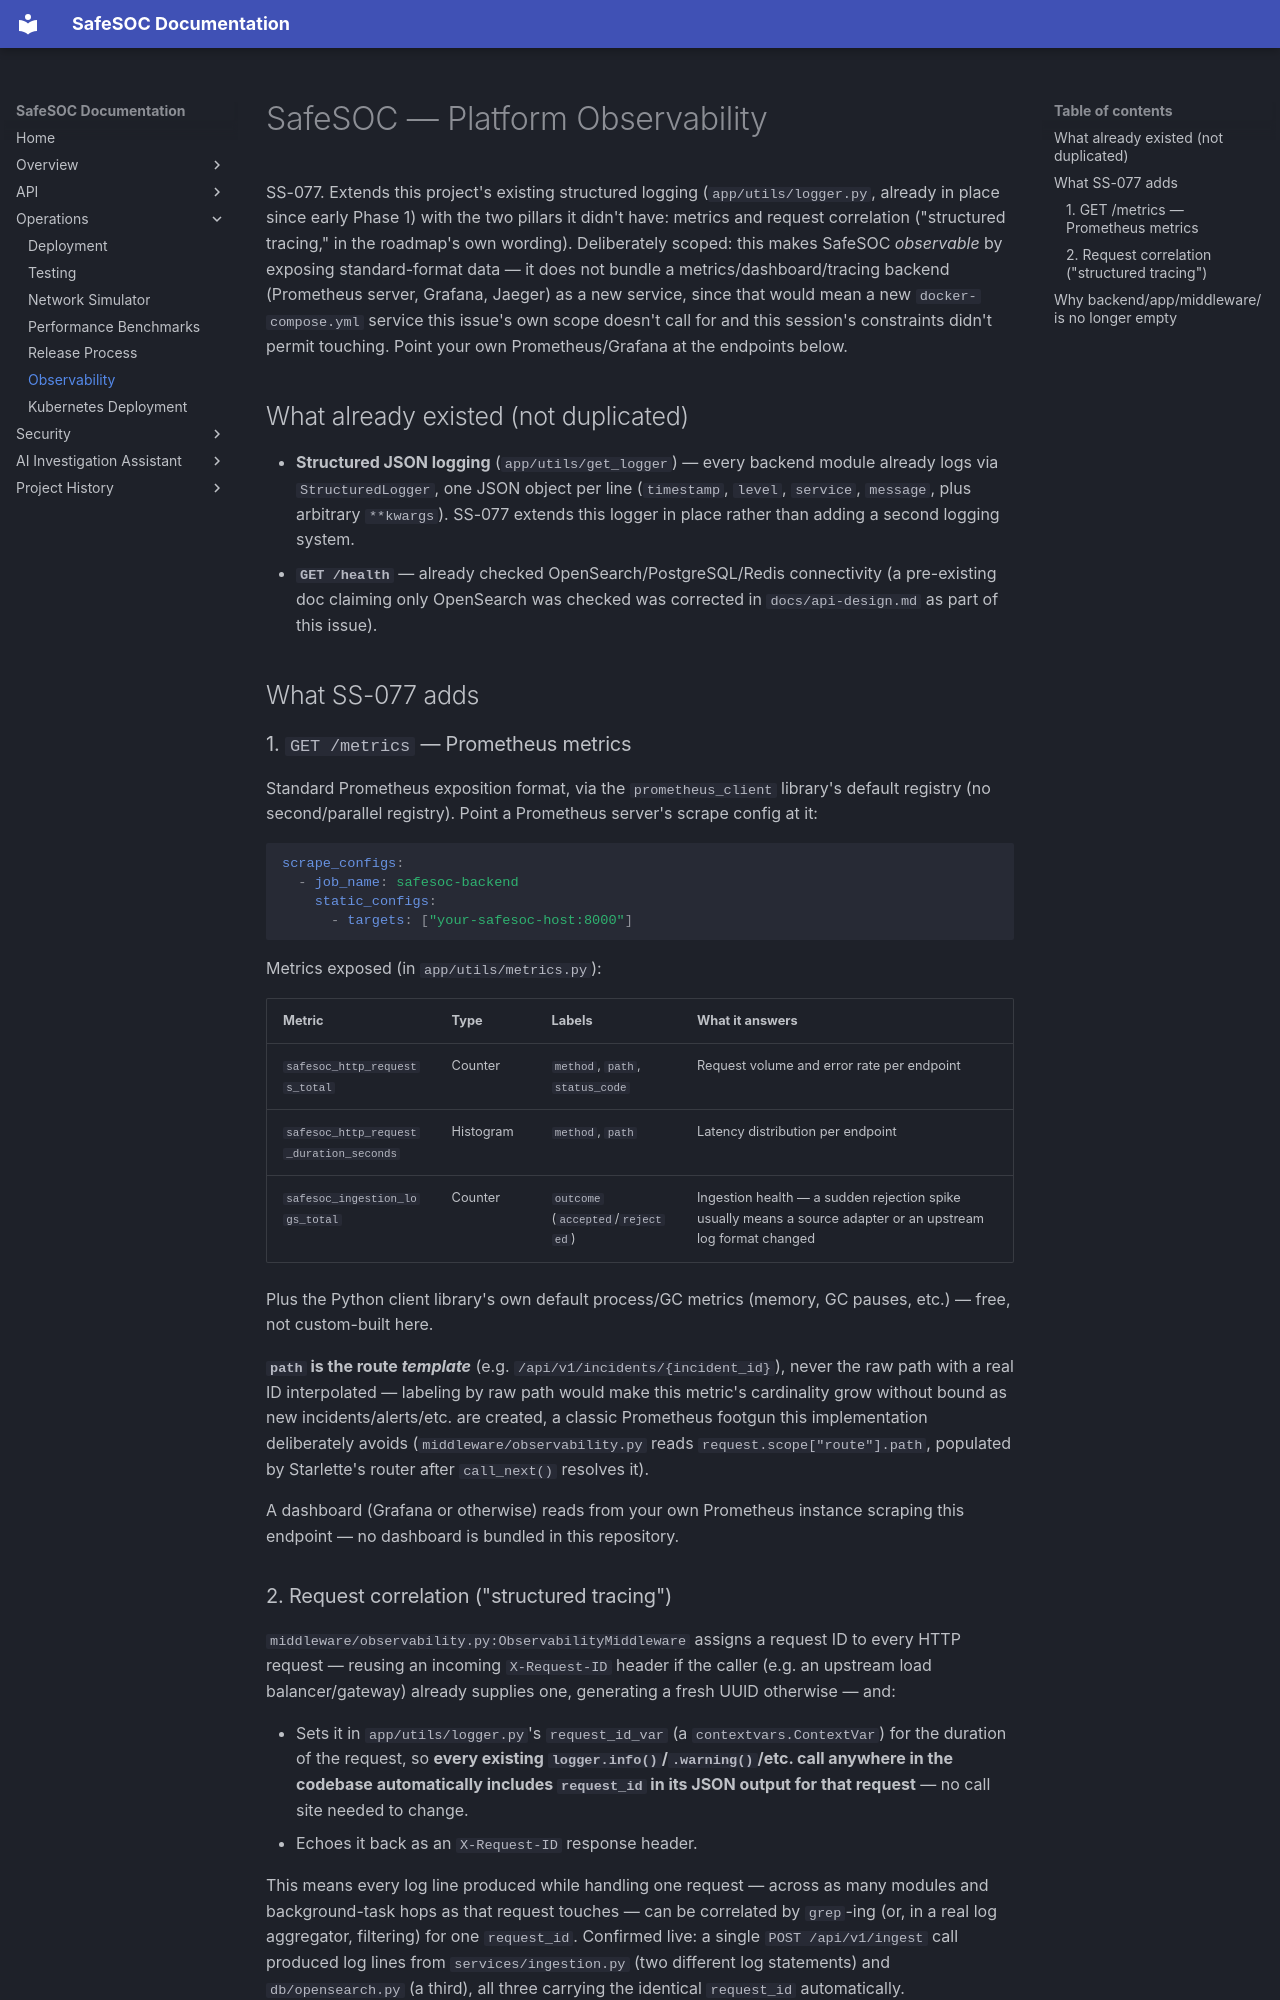

repository: safe-soc/SafeSoc · page: observability/index.html · generator: mkdocs

# SafeSOC — Platform Observability

SS-077. Extends this project's existing structured logging (`app/utils/logger.py`, already in place since early Phase 1) with the two pillars it didn't have: metrics and request correlation ("structured tracing," in the roadmap's own wording). Deliberately scoped: this makes SafeSOC *observable* by exposing standard-format data — it does not bundle a metrics/dashboard/tracing backend (Prometheus server, Grafana, Jaeger) as a new service, since that would mean a new `docker-compose.yml` service this issue's own scope doesn't call for and this session's constraints didn't permit touching. Point your own Prometheus/Grafana at the endpoints below.

## What already existed (not duplicated)

- **Structured JSON logging** (`app/utils/get_logger`) — every backend module already logs via `StructuredLogger`, one JSON object per line (`timestamp`, `level`, `service`, `message`, plus arbitrary `**kwargs`). SS-077 extends this logger in place rather than adding a second logging system.
- **`GET /health`** — already checked OpenSearch/PostgreSQL/Redis connectivity (a pre-existing doc claiming only OpenSearch was checked was corrected in `docs/api-design.md` as part of this issue).

## What SS-077 adds

### 1. `GET /metrics` — Prometheus metrics

Standard Prometheus exposition format, via the `prometheus_client` library's default registry (no second/parallel registry). Point a Prometheus server's scrape config at it:

```yaml
scrape_configs:
  - job_name: safesoc-backend
    static_configs:
      - targets: ["your-safesoc-host:8000"]
```

Metrics exposed (in `app/utils/metrics.py`):

| Metric | Type | Labels | What it answers |
|---|---|---|---|
| `safesoc_http_requests_total` | Counter | `method`, `path`, `status_code` | Request volume and error rate per endpoint |
| `safesoc_http_request_duration_seconds` | Histogram | `method`, `path` | Latency distribution per endpoint |
| `safesoc_ingestion_logs_total` | Counter | `outcome` (`accepted`/`rejected`) | Ingestion health — a sudden rejection spike usually means a source adapter or an upstream log format changed |

Plus the Python client library's own default process/GC metrics (memory, GC pauses, etc.) — free, not custom-built here.

**`path` is the route *template*** (e.g. `/api/v1/incidents/{incident_id}`), never the raw path with a real ID interpolated — labeling by raw path would make this metric's cardinality grow without bound as new incidents/alerts/etc. are created, a classic Prometheus footgun this implementation deliberately avoids (`middleware/observability.py` reads `request.scope["route"].path`, populated by Starlette's router after `call_next()` resolves it).

A dashboard (Grafana or otherwise) reads from your own Prometheus instance scraping this endpoint — no dashboard is bundled in this repository.
